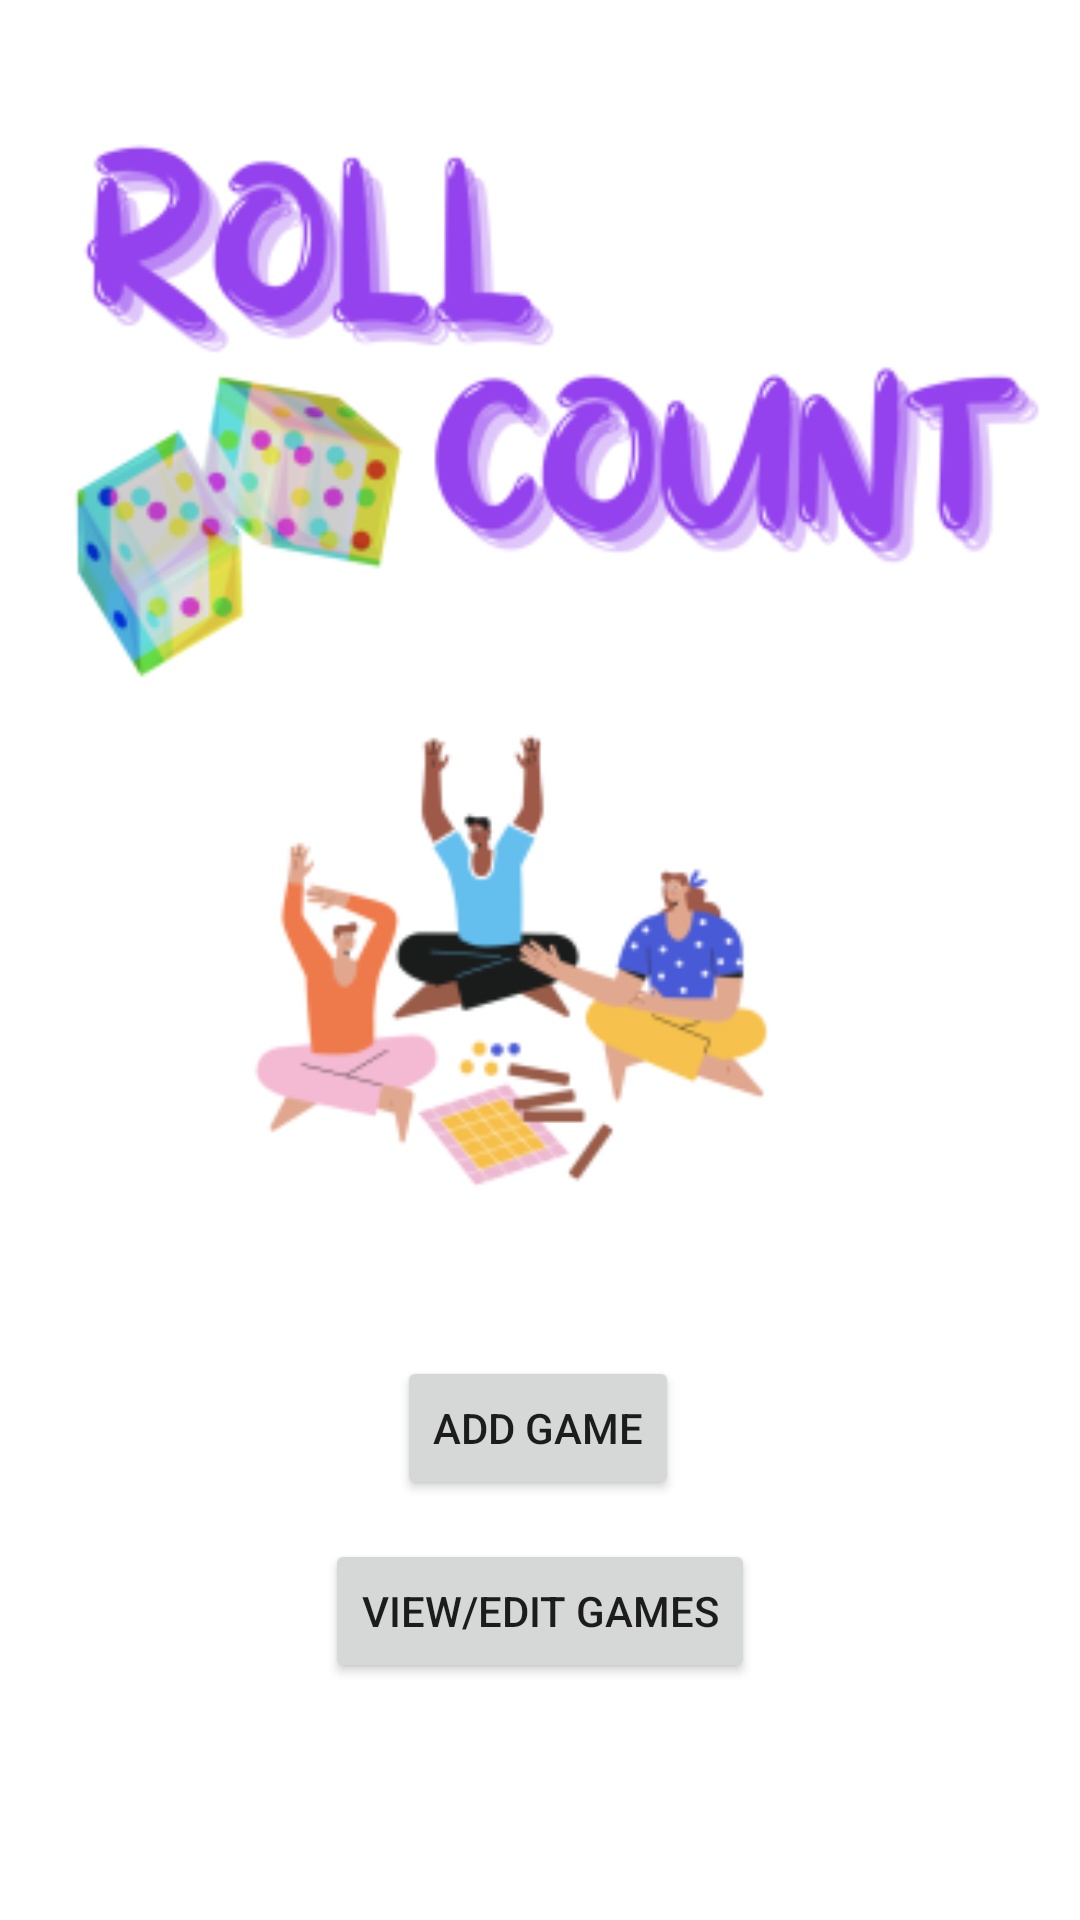

Reconstruct the res/layout file that produces this screen, plus the resources it refers to.
<!-- AndroidManifest.xml: application theme Theme.KdeolRollCount -->
<!-- res/layout/activity_main.xml -->
<?xml version="1.0" encoding="utf-8"?>
<androidx.constraintlayout.widget.ConstraintLayout xmlns:android="http://schemas.android.com/apk/res/android"
    xmlns:app="http://schemas.android.com/apk/res-auto"
    xmlns:tools="http://schemas.android.com/tools"
    android:layout_width="match_parent"
    android:layout_height="match_parent"
    tools:context=".MainActivity">

    <Button
        android:id="@+id/view_games"
        android:layout_width="wrap_content"
        android:layout_height="wrap_content"
        android:layout_marginTop="13dp"
        android:onClick="viewGames"
        android:text="View/Edit Games"
        app:layout_constraintEnd_toEndOf="parent"
        app:layout_constraintStart_toStartOf="parent"
        app:layout_constraintTop_toBottomOf="@+id/add_game" />

    <Button
        android:id="@+id/add_game"
        android:layout_width="wrap_content"
        android:layout_height="wrap_content"
        android:layout_marginTop="50dp"
        android:onClick="addGame"
        android:text="Add Game"
        app:layout_constraintEnd_toEndOf="parent"
        app:layout_constraintHorizontal_bias="0.498"
        app:layout_constraintStart_toStartOf="parent"
        app:layout_constraintTop_toBottomOf="@+id/imageView5" />

    <ImageView
        android:id="@+id/imageView5"
        android:layout_width="354dp"
        android:layout_height="362dp"
        android:layout_marginTop="40dp"
        android:contentDescription="Title image"
        app:layout_constraintEnd_toEndOf="parent"
        app:layout_constraintHorizontal_bias="0.491"
        app:layout_constraintStart_toStartOf="parent"
        app:layout_constraintTop_toTopOf="parent"
        app:srcCompat="@mipmap/title_dice_foreground" />

</androidx.constraintlayout.widget.ConstraintLayout>
<!-- resources referenced by this layout -->
<resources>
  <!-- mipmap title_dice_foreground: png bitmap (mipmap-hdpi, 16680 bytes) -->
  <style name="Theme.KdeolRollCount" parent="Theme.MaterialComponents.DayNight.DarkActionBar">
          
          <item name="colorPrimary">@color/purple_500</item>
          <item name="colorPrimaryVariant">@color/purple_700</item>
          <item name="colorOnPrimary">@color/white</item>
          
          <item name="colorSecondary">@color/teal_200</item>
          <item name="colorSecondaryVariant">@color/teal_700</item>
          <item name="colorOnSecondary">@color/black</item>
          
          <item name="android:statusBarColor" tools:targetApi="l">?attr/colorPrimaryVariant</item>
          
      </style>
  <!-- not gathered from this repository: default colours our renderer supplied (Android Studio template values) -->
  <color name="purple_500">#FF6200EE</color>
  <color name="purple_700">#FF3700B3</color>
  <color name="teal_200">#FF03DAC5</color>
  <color name="teal_700">#FF018786</color>
  <color name="black">#FF000000</color>
  <color name="white">#FFFFFFFF</color>
</resources>
